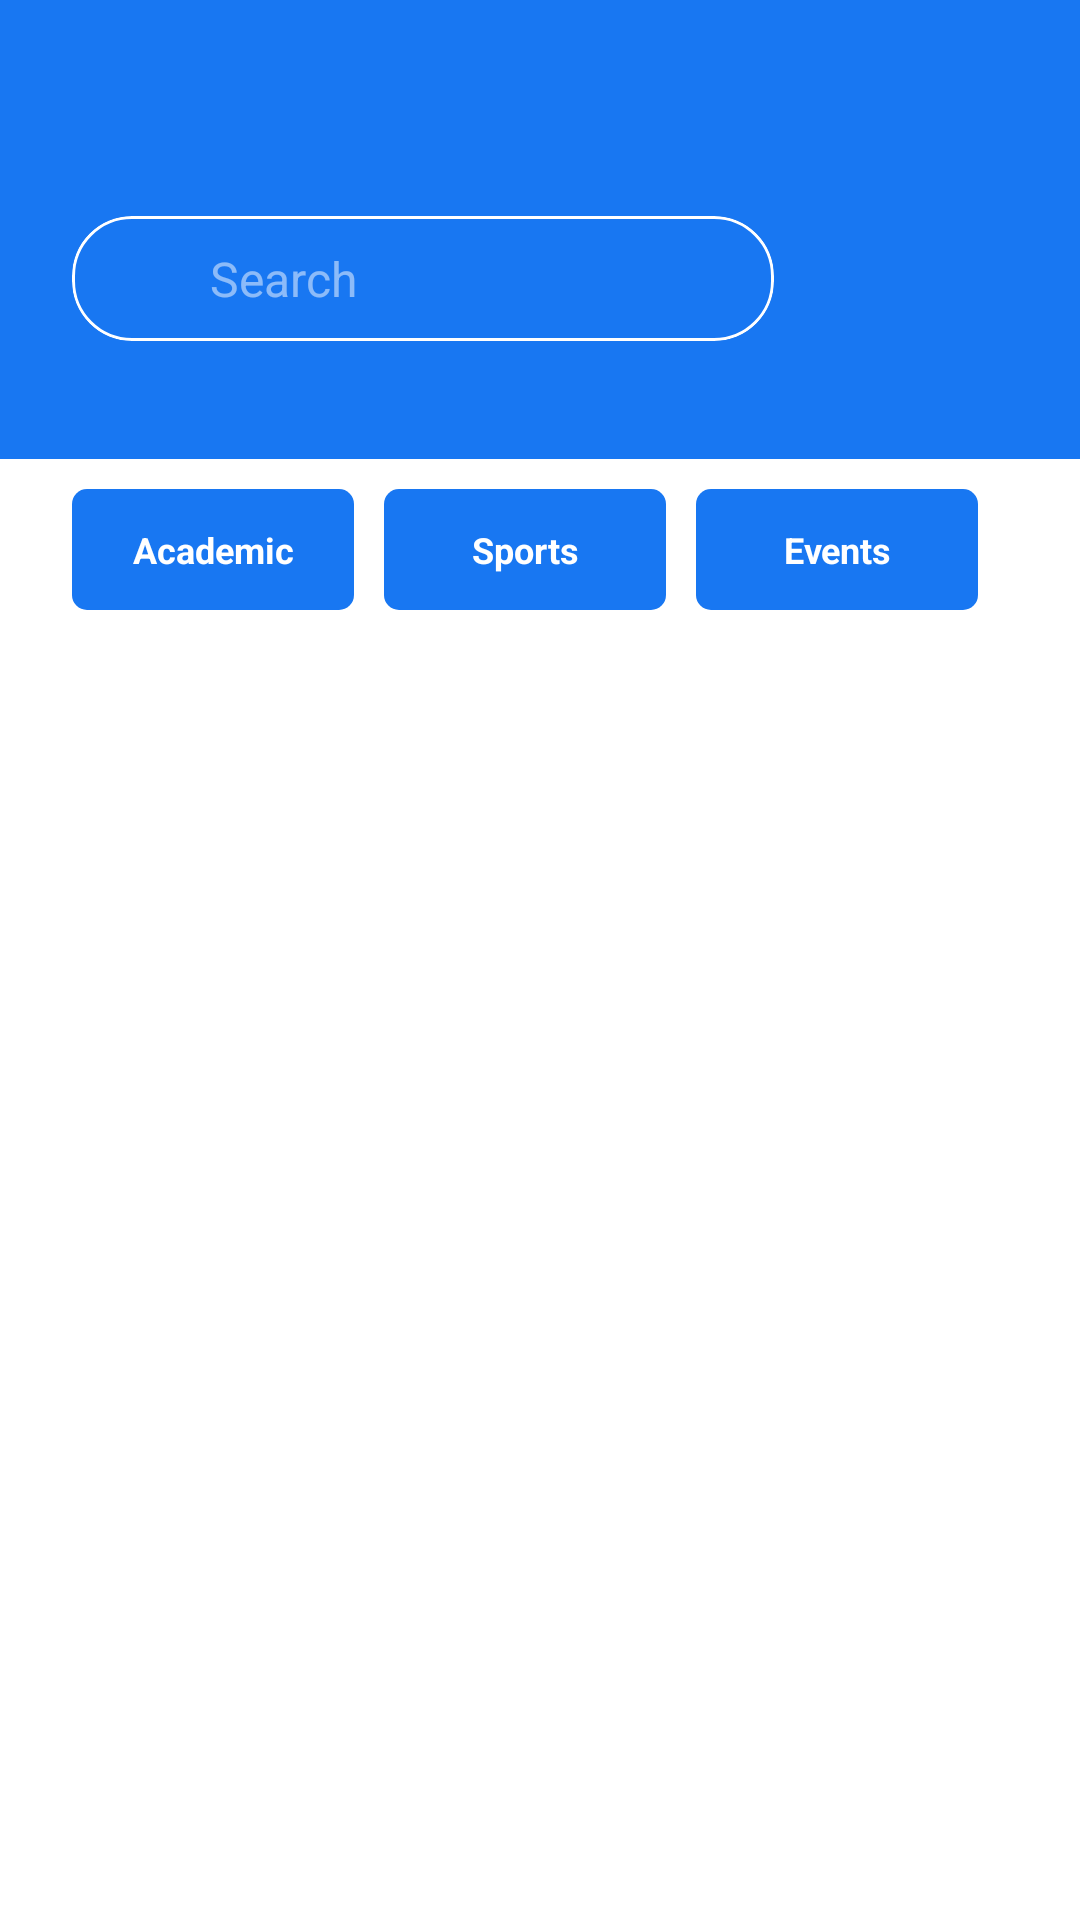

Produce the Android XML layout that renders to this screen, including the resource entries it uses.
<!-- AndroidManifest.xml: application theme Theme._2020T00906 -->
<!-- res/layout/activity_main.xml -->
<?xml version="1.0" encoding="utf-8"?>
<LinearLayout
    xmlns:android="http://schemas.android.com/apk/res/android"
    xmlns:app="http://schemas.android.com/apk/res-auto"
    android:background="#FFFFFF"
    android:orientation="vertical"
    android:layout_width="match_parent"
    android:layout_height="match_parent">

    
    <LinearLayout
        android:id="@+id/margine"
        android:layout_width="match_parent"
        android:layout_height="wrap_content"
        android:background="#1877F2"
        android:orientation="vertical">

        
        <ImageView
            android:id="@+id/backButton"
            android:layout_width="24dp"
            android:layout_height="24dp"
            android:layout_marginStart="24dp"
            android:layout_marginTop="20dp"
            android:layout_marginBottom="19dp"
            android:src="@null" />

        
        <LinearLayout
            android:layout_width="match_parent"
            android:layout_height="wrap_content"
            android:layout_marginHorizontal="24dp"
            android:layout_marginBottom="30dp"
            android:gravity="center_vertical"
            android:orientation="horizontal">

            
            <com.google.android.material.card.MaterialCardView
                android:layout_width="0dp"
                android:layout_height="wrap_content"
                android:layout_marginEnd="18dp"
                android:layout_weight="1"
                app:cardBackgroundColor="@android:color/transparent"
                app:cardCornerRadius="20dp"
                app:cardElevation="0dp"
                app:strokeColor="#FFFFFF"
                app:strokeWidth="1dp">

                <LinearLayout
                    android:layout_width="match_parent"
                    android:layout_height="wrap_content"
                    android:gravity="center_vertical"
                    android:orientation="horizontal"
                    android:paddingVertical="10dp">

                    <ImageView
                        android:id="@+id/searchIcon"
                        android:layout_width="20dp"
                        android:layout_height="20dp"
                        android:layout_marginStart="16dp"
                        android:layout_marginEnd="10dp"
                        android:src="@drawable/search" />

                    <EditText
                        android:id="@+id/searchInput"
                        android:layout_width="0dp"
                        android:layout_height="wrap_content"
                        android:layout_weight="1"
                        android:background="@null"
                        android:hint="Search"
                        android:inputType="text"
                        android:textColor="#FFFFFF"
                        android:textColorHint="#80FFFFFF"
                        android:textSize="16sp" />

                </LinearLayout>
            </com.google.android.material.card.MaterialCardView>

            
            <ImageView
                android:id="@+id/profileAvatar"
                android:layout_width="60dp"
                android:layout_height="60dp"
                android:clickable="true"
                android:scaleType="centerCrop"
                android:src="@drawable/avatar_s" />
        </LinearLayout>
    </LinearLayout>

    
    <LinearLayout
        android:id="@+id/categoriesRow"
        android:layout_width="match_parent"
        android:layout_height="64dp"
        android:layout_marginHorizontal="24dp"
        android:layout_marginTop="10dp"
        android:layout_marginBottom="26dp"
        android:orientation="horizontal"
        android:weightSum="3">

        
        <TextView
            android:id="@+id/academicBtn"
            android:layout_width="0dp"
            android:layout_height="wrap_content"
            android:layout_marginEnd="10dp"
            android:layout_weight="1"
            android:background="@drawable/bg_round_blue"
            android:gravity="center"
            android:paddingVertical="12dp"
            android:text="Academic"
            android:textColor="#FFFFFF"
            android:textSize="12sp"
            android:textStyle="bold" />

        
        <TextView
            android:id="@+id/academicBtn2"
            android:layout_width="0dp"
            android:layout_height="wrap_content"
            android:layout_marginEnd="10dp"
            android:layout_weight="1"
            android:background="@drawable/bg_round_blue"
            android:gravity="center"
            android:paddingVertical="12dp"
            android:text="Sports"
            android:textColor="#FFFFFF"
            android:textSize="12sp"
            android:textStyle="bold" />

        <TextView
            android:id="@+id/academicBtn3"
            android:layout_width="0dp"
            android:layout_height="wrap_content"
            android:layout_marginEnd="10dp"
            android:layout_weight="1"
            android:background="@drawable/bg_round_blue"
            android:gravity="center"
            android:paddingVertical="12dp"
            android:text="Events"
            android:textColor="#FFFFFF"
            android:textSize="12sp"
            android:textStyle="bold" />

        
    </LinearLayout>

    
    <ScrollView
        android:layout_width="match_parent"
        android:layout_height="0dp"
        android:layout_weight="1"
        android:background="#FFFFFF"
        android:fillViewport="true">

        <LinearLayout
            android:id="@+id/newsContainer"
            android:layout_width="match_parent"
            android:layout_height="wrap_content"
            android:orientation="vertical"
            android:paddingTop="12dp"
            android:paddingBottom="70dp">

            






















































        </LinearLayout>
    </ScrollView>
</LinearLayout>
<!-- resources referenced by this layout -->
<resources>
  <!-- drawable bg_round_blue (drawable) -->
  <?xml version="1.0" encoding="utf-8"?>
  <shape xmlns:android="http://schemas.android.com/apk/res/android"
  android:shape="rectangle">
  
  
  <solid android:color="#1877f2"/>
  
  
  <corners android:radius="5dp"/>
  </shape>
  <style name="Theme._2020T00906" parent="Theme.MaterialComponents.DayNight.NoActionBar">
          
          <item name="colorPrimary">@color/black</item>
          <item name="colorPrimaryVariant">@color/black</item>
          <item name="colorOnPrimary">@color/black</item>
          
          <item name="colorSecondary">@color/teal_200</item>
          <item name="colorSecondaryVariant">@color/teal_700</item>
          <item name="colorOnSecondary">@color/black</item>
          
          <item name="android:statusBarColor">?attr/colorPrimaryVariant</item>
          
      </style>
  <!-- not gathered from this repository: default colours our renderer supplied (Android Studio template values) -->
  <color name="teal_200">#FF03DAC5</color>
  <color name="teal_700">#FF018786</color>
  <color name="black">#FF000000</color>
</resources>
